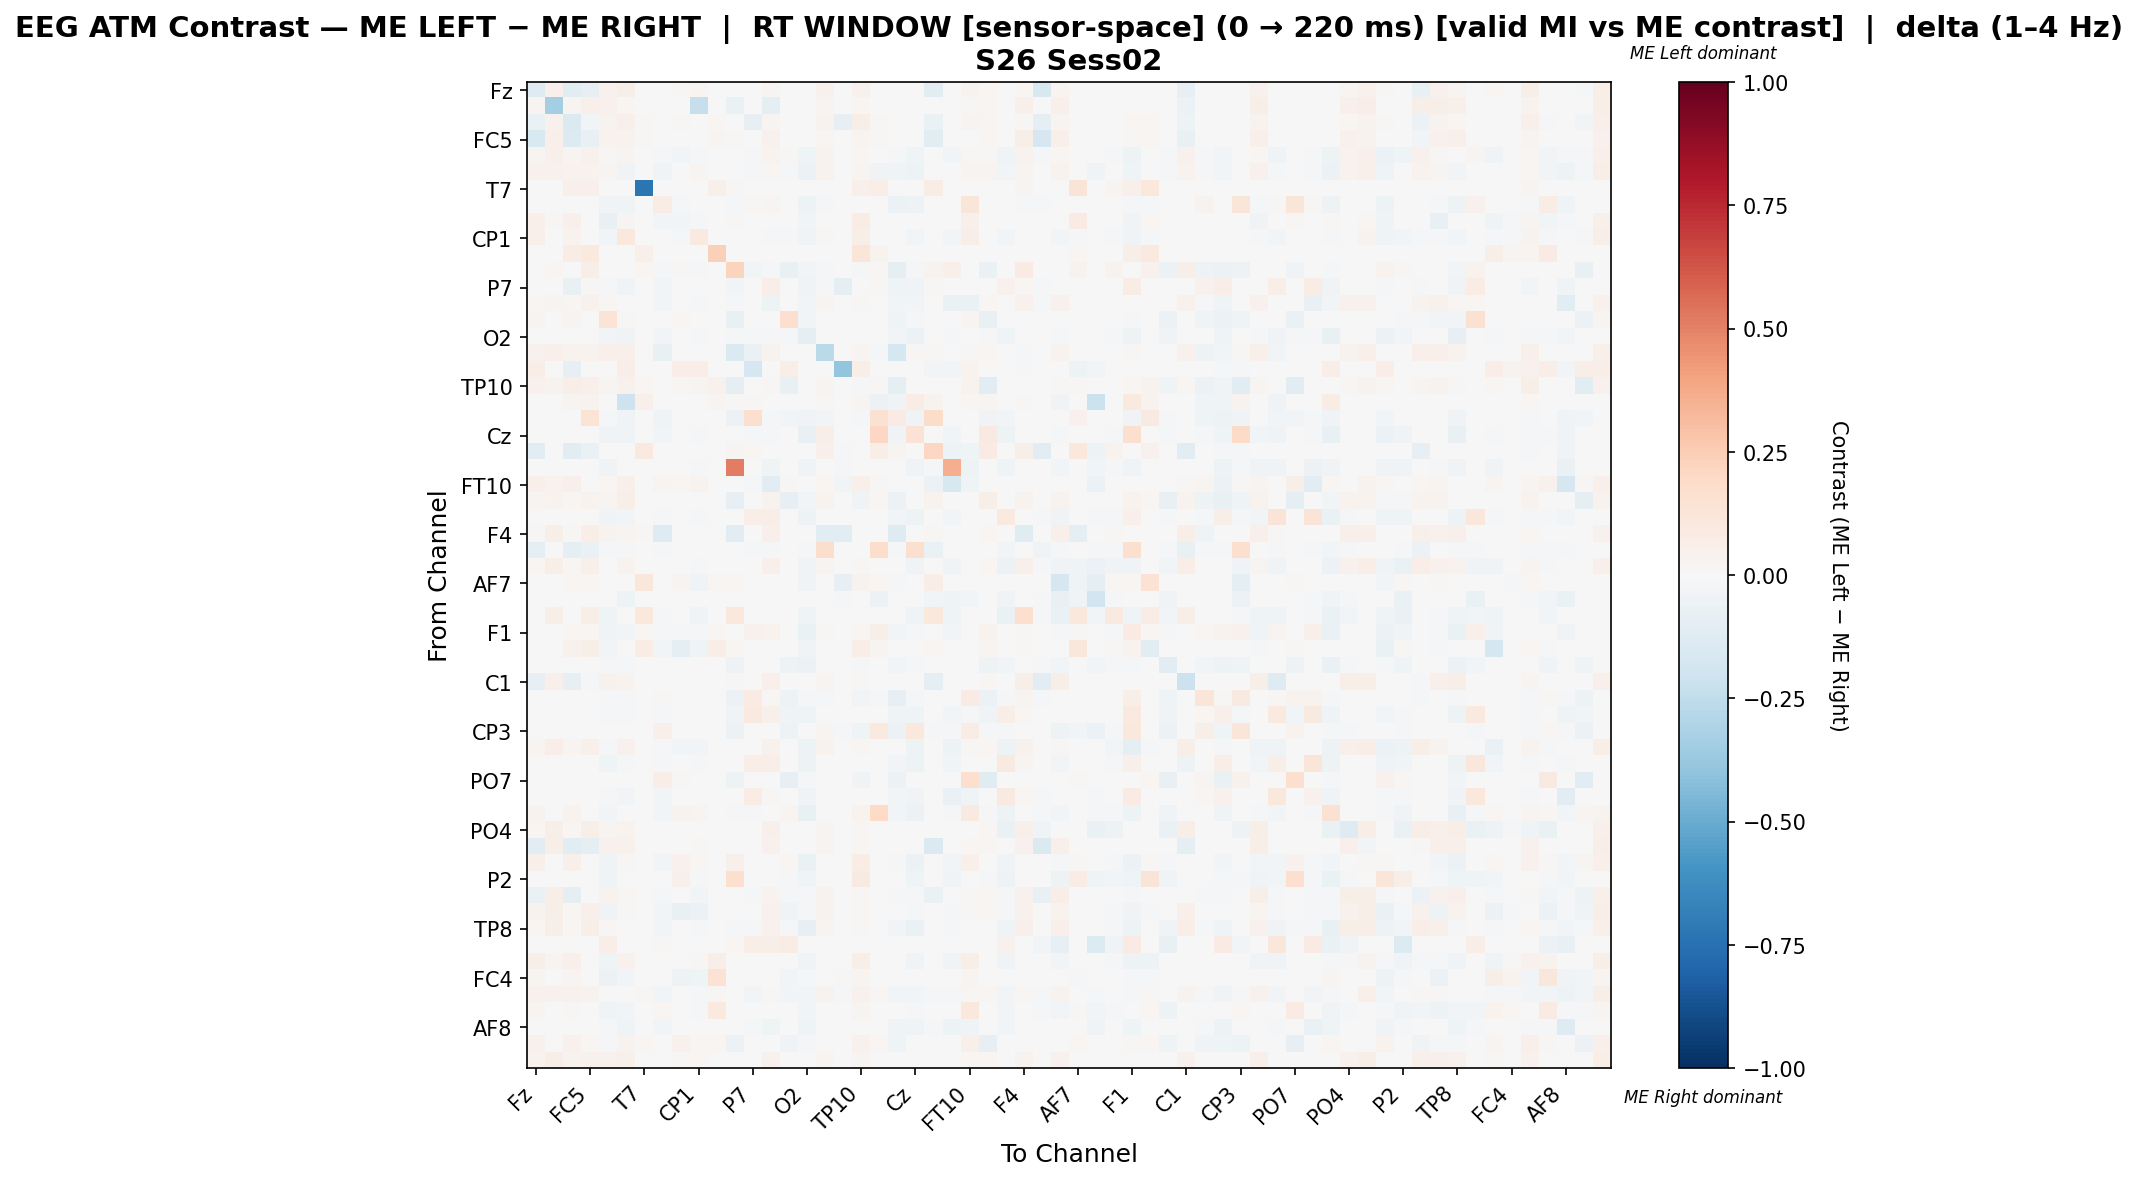

Values plotted in this chart, from the file beside it:
, Fz, F3, FT9, FC5, FC1, C3, T7, TP9, CP5, CP1, Pz, P3, P7, O1, Oz, O2, P4, P8, TP10, CP6, CP2, Cz, C4
Fz, -0.129, 0.0477, -0.1144, -0.08401, 0.041, 0.06025, 0.0, 0.0, 0.01423, 0.02362, 0.0, 0.0, 0.0, 0.03013, 0.006695, 0.0, 0.04017, 0.0008368, 0.04351, 0.0, 0.0, 0.0, -0.1047
F3, 0.03044, -0.3421, 0.02933, 0.05091, 0.04483, 0.01962, 0.0, 0.0, 0.0005534, -0.2327, 0.0, -0.06676, 0.0, -0.09047, 0.0, 0.0, 0.03044, 0.0, 0.01992, 0.0, 0.0, 0.0, 0.0
FT9, -0.06433, 0.0398, -0.1416, -0.0292, 0.03401, 0.04914, 0.0152, 0.0, 0.0123, 0.001251, 0.02098, 0.0, -0.08169, 0.0246, 0.002763, 0.0, 0.03329, -0.08097, 0.05861, 0.01013, 0.0, 0.0, -0.06808
FC5, -0.1501, 0.05212, -0.1352, -0.07728, 0.03666, 0.0315, 0.01203, 0.0, 0.0, 0.0, 0.02348, 0.01145, 0.004009, 0.04124, 0.0, 0.0, 0.02234, 0.0, 0.03036, 0.01203, 0.004009, 0.0, -0.1114
FC1, 0.03088, 0.05322, 0.02957, 0.04336, 0.008127, 0.02614, 0.0, -0.02287, -0.03076, -0.02221, 0.0, -0.003155, -0.008675, 0.03666, 0.01393, -0.04574, 0.03614, 0.0, 0.0184, 0.0, -0.008675, -0.04574, 0.0
C3, 0.04142, 0.04548, 0.03779, 0.03373, 0.02359, -0.03864, 0.0, -0.03268, 0.0004805, 0.02522, 0.0, -0.002451, -0.02124, 0.0208, -0.01138, -0.05882, 0.03254, 0.0, 0.03018, -0.0384, -0.03922, -0.04902, 0.0
T7, 0.0, 0.0, 0.04977, 0.04977, 0.0, 0.0, -0.7285, 0.0, 0.0, 0.0, 0.04977, 0.01357, 0.0, 0.0, 0.0, 0.0, 0.0, 0.0, 0.04977, 0.06787, 0.0, 0.0, 0.0724
TP9, 0.0, 0.0, 0.0, 0.0, -0.03341, -0.04566, 0.0, 0.07226, -0.0167, -0.007795, 0.0, -0.0167, 0.01373, 0.02598, 0.0, -0.05345, -0.0167, 0.0, 0.0, 0.0, -0.06236, -0.05345, 0.0
CP5, 0.04737, 0.007895, 0.04737, 0.0, -0.07273, 0.02555, 0.0, -0.02727, -0.02679, -0.01809, 0.0, 0.01053, 0.0, 0.0, -0.0007656, -0.02545, 0.0, 0.002632, 0.07105, 0.0, 0.0, -0.005455, 0.0
CP1, 0.05308, 0.004532, 0.03723, 0.0, -0.02551, 0.1086, 0.0, -0.007317, -0.01376, 0.0947, 0.0, -0.007317, 0.0, -0.01341, -0.008986, -0.0378, 0.01418, 0.001773, 0.05674, 0.0, 0.0, -0.02439, 0.0
Pz, 0.0, 0.0, 0.07107, 0.1015, 0.0, 0.0, 0.0533, 0.0, 0.0, 0.0, 0.236, 0.0, 0.0, 0.0, 0.0, 0.0, 0.0, 0.0, 0.1193, 0.03553, 0.0, 0.0, 0.0
P3, 0.0, 0.01718, 0.0, 0.06, -0.002439, -0.002439, 0.02, -0.01707, 0.008571, -0.008537, 0.0, 0.2214, -0.02805, -0.008537, -0.07317, -0.02439, -0.01864, 0.0, -0.01986, 0.01429, -0.08659, -0.01098, 0.03429
P7, 0.0, 0.0, -0.07248, 0.0107, -0.01342, -0.03624, 0.0, -0.02376, 0.0, 0.0, 0.0, -0.02819, 0.004702, 0.06721, 0.0, -0.03624, -0.01342, -0.08859, 0.0, 0.01248, -0.04346, -0.03624, 0.008891
O1, 0.02015, 0.02381, 0.01897, 0.04386, 0.02202, 0.002522, 0.0, -0.02417, 0.0, -0.02124, 0.0, -0.01062, 0.001913, -0.05039, 0.0, -0.02832, 0.0249, 0.0, 0.008892, 0.0, -0.02832, -0.02832, 0.0
Oz, 0.03082, 0.0, 0.02609, 0.0, 0.1386, 0.009545, 0.0, 0.0, 0.01782, 0.007181, 0.0, -0.0721, 0.0, 0.0, 0.1669, -0.02364, 0.0, 0.003425, 0.003635, 0.0, -0.04374, -0.01064, 0.0
O2, 0.0, 0.0, 0.0, 0.0, -0.03074, -0.03897, 0.0, -0.02525, -0.007684, -0.01701, 0.0, -0.01207, -0.01427, -0.008233, -0.01207, -0.08891, 0.0, 0.0, 0.0, 0.0, -0.02634, -0.06202, 0.0
P4, 0.04067, 0.04863, 0.0389, 0.03625, 0.04863, 0.04863, 0.0, -0.07368, 0.0, 0.005305, 0.0, -0.1438, -0.06316, 0.0389, 0.0, 0.0, -0.2722, 0.0, 0.02387, -0.0104, -0.1737, 0.01149, 0.01326
P8, 0.0625, 0.0, -0.08189, 0.0, 0.0, 0.0625, 0.0, 0.0, 0.0625, 0.0625, 0.0, 0.0, -0.1684, 0.0, 0.0625, 0.0, 0.0, -0.3966, 0.0625, 0.0, 0.0, 0.0, -0.02674
TP10, 0.04538, 0.03339, 0.06935, 0.04709, 0.02568, 0.04538, 0.01798, 0.0, 0.02226, 0.02654, 0.03938, -0.09478, 0.0, 0.01455, -0.07455, 0.0, 0.02483, 0.0008562, -0.02124, 0.01199, -0.08915, 0.0, 0.0
CP6, 0.0, 0.001692, 0.02538, 0.03723, 0.0, -0.2074, 0.04907, 0.0, 0.0, 0.0, 0.02538, 0.00846, 0.01354, 0.0, 0.0, 0.0, 0.01202, 0.0, 0.02538, -0.05635, -0.03715, 0.07614, 0.03723
CP2, 0.0, 0.0, 0.0, 0.1364, -0.007968, -0.03904, 0.0, -0.04303, 0.0, 0.0, 0.0, -0.05737, 0.1695, -0.01195, -0.02789, -0.03904, -0.0247, 0.0, -0.01992, 0.1495, 0.07903, -0.03904, 0.1818
Cz, 0.0, 0.0, 0.0, 0.0, -0.03648, -0.03974, 0.0, -0.02997, -0.001303, -0.01238, 0.0, -0.007166, -0.01694, -0.009772, -0.007166, -0.07492, 0.05556, 0.0, 0.0, 0.2037, -0.03127, 0.144, 0.0
C4, -0.1069, 0.0, -0.1069, -0.06479, 0.0, 0.0, 0.1009, 0.0, 0.0, 0.0, 0.0, 0.03058, 0.0204, 0.0, 0.0, 0.0, 0.04893, -0.02138, 0.0, 0.06728, 0.02446, 0.0, 0.2058
T8, 0.0, 0.0, 0.0, 0.0, -0.03869, 0.0, 0.0, -0.005952, -0.001984, -0.01885, 0.0, 0.5143, -0.002976, -0.04067, 0.0, -0.03869, 0.0, -0.008929, 0.0, 0.0, 0.0, -0.03869, -0.01984
FT10, 0.0493, 0.03169, 0.0493, 0.003521, 0.0223, 0.0493, 0.0, 0.02347, 0.01995, 0.03638, 0.0, 0.0, -0.009615, -0.1115, 0.00939, 0.0, 0.02113, -0.02767, 0.0493, 0.01056, 0.0, 0.0, -0.05769
FC6, 0.0255, 0.03326, 0.02328, 0.03326, 0.02669, 0.05765, 0.0, 0.0, 0.0, 0.0, 0.0, -0.08229, 0.0, 0.03326, -0.08016, -0.03022, 0.03576, 0.0, -0.0363, 0.01803, -0.05519, 0.005296, 0.03215
FC2, 0.0, 0.0, 0.0, 0.0, -0.03606, -0.02566, 0.0, -0.01604, -0.001387, -0.01318, 0.0, 0.0, 0.0665, 0.06834, 0.0, -0.0527, 0.0, -0.00208, 0.0, 0.0, -0.02566, -0.0527, -0.00208
F4, 0.01331, 0.05655, 0.01198, 0.06321, 0.03526, 0.02927, 0.009315, -0.1316, 0.0, 0.0, 0.0, -0.1116, 0.007319, 0.04724, 0.0, 0.0, -0.1076, -0.1053, 0.0006653, 0.003327, -0.1316, 0.0, 0.01464
F8, -0.09696, 0.0, -0.08683, -0.06946, -0.01737, -0.01302, 0.0, -0.01302, 0.0, 0.0, 0.0, 0.0, -0.01302, -0.01302, 0.0, -0.01302, 0.1765, 0.0, 0.0, 0.1765, -0.01302, 0.1634, -0.06512
Fp2, 0.02256, 0.06105, 0.02123, 0.05441, 0.006124, 0.03849, 0.0, -0.006572, -0.002191, -0.02081, 0.0, 0.0, 0.0, 0.04977, 0.0, -0.03505, 0.02787, 0.0, 0.009954, -0.006572, -0.004381, -0.03505, 0.0
AF7, 0.0, 0.0, 0.01737, 0.02317, 0.0, 0.0, 0.1158, 0.0, 0.02959, -0.03797, 0.01737, 0.02124, 0.005792, 0.0, 0.0, -0.03797, 0.0, -0.08439, 0.03668, 0.02102, -0.01109, 0.0, 0.06757
AF3, 0.0, 0.0, 0.0, 0.0, -0.004138, -0.05379, 0.0, 0.0, 0.0, 0.0, 0.0, 0.0, -0.004138, 0.0, 0.0, 0.0, 0.0, -0.01241, 0.0, -0.06207, -0.005517, 0.0, -0.02759
AFz, 0.0, 0.05833, 0.0, 0.05833, -0.04684, 0.0, 0.1083, -0.01222, -0.004073, -0.0387, 0.0, 0.1083, 0.0, 0.0, 0.0, -0.04073, 0.0, 0.0, 0.0, 0.0, 0.0, -0.04073, 0.1083
F1, 0.0, 0.0, 0.02337, 0.02337, -0.03885, -0.03097, 0.02134, -0.02219, -0.01083, -0.01975, 0.02337, -0.003822, 0.04645, 0.03313, -0.007006, -0.06306, 0.0122, 0.0, 0.02337, 0.05894, -0.03057, -0.01529, 0.0
FT7, 0.0, 0.0, 0.04223, 0.05581, -0.02866, 0.0, 0.07541, -0.02866, -0.1001, -0.04459, 0.06335, 0.02112, 0.007541, 0.0, 0.0, -0.03503, 0.0, 0.0, 0.06335, 0.02866, 0.007541, 0.0, 0.02262
FC3, 0.0, 0.0, 0.0, 0.0, -0.01164, -0.01455, 0.0, 0.0, 0.0, 0.0, 0.0, -0.05141, 0.0, 0.0, -0.05141, -0.05626, 0.0, 0.0, -0.01358, 0.0, -0.02716, -0.0194, 0.0
C1, -0.08252, 0.04705, -0.08376, -0.01794, 0.04275, 0.03717, 0.0, 0.0, 0.0, 0.0, 0.0, 0.01239, 0.0, 0.04709, 0.0, 0.0, 0.02726, 0.0, 0.01053, 0.0, 0.0, 0.0, -0.09434
C5, 0.0, 0.0, 0.0, 0.0, -0.01453, -0.0189, 0.0, 0.008212, 0.0, 0.0, 0.0, -0.05814, 0.08423, 0.01235, -0.05087, -0.0189, -0.01308, 0.0, -0.02616, -0.01017, -0.08285, -0.0189, 0.0
TP7, 0.0, 0.0, 0.0, 0.0, -0.01877, -0.02265, 0.0, -0.009061, 0.0, 0.0, 0.0, -0.03301, 0.09773, 0.04725, -0.03301, -0.0466, -0.002589, -0.003236, -0.007767, -0.004531, -0.04401, -0.03948, -0.003236
CP3, 0.0, 0.0, 0.0, 0.0, -0.004138, 0.0, 0.0, 0.04854, 0.0, 0.0, 0.0, -0.05793, 0.005571, 0.0, -0.05103, 0.0, 0.02913, -0.01241, -0.04, 0.09609, -0.05793, 0.1044, -0.01241
P1, 0.0303, 0.0641, 0.02914, 0.04779, -0.01324, 0.04429, 0.0, -0.01577, -0.02365, -0.02717, 0.0, 0.0, 0.0, 0.04429, 0.0, -0.05256, 0.03205, -0.001314, 0.01923, 0.0, 0.0, -0.05256, 0.0
P5, 0.0, 0.0, 0.0, 0.0, -0.03937, -0.02187, 0.0, -0.01583, -0.00175, -0.01662, 0.0, 0.0, 0.07006, 0.06752, 0.0, -0.05249, -0.0035, 0.0, 0.0, -0.006124, -0.028, -0.05249, 0.0
PO7, 0.0, 0.0, 0.0, 0.0, 0.0, 0.0, 0.0, 0.0625, 0.009375, 0.0, 0.0, -0.05071, 0.0, 0.0, -0.08346, -0.02047, 0.0, 0.0, -0.03319, 0.0, -0.05984, -0.00315, 0.0
PO3, 0.0, 0.0, 0.0, 0.0, -0.01876, -0.02814, 0.0, -0.02354, -0.002345, -0.007034, 0.0, 0.0, 0.07485, 0.01506, 0.0, -0.03517, 0.0, 0.0, 0.0, 0.0, -0.02814, -0.03517, 0.0
POz, 0.03636, 0.0, 0.03636, 0.0, -0.03032, -0.0001215, 0.0, -0.02364, 0.03534, 0.0266, 0.0, -0.01079, -0.01336, -0.007708, 0.02557, -0.07143, 0.0, 0.004545, 0.03636, 0.1955, -0.02467, -0.05807, 0.0
PO4, 0.02003, 0.06152, 0.02003, 0.05722, 0.03, 0.0372, 0.001431, 0.0, 0.0, 0.0, 0.001431, 0.0, 0.0, 0.04936, 0.0, 0.0, 0.02575, 0.0, 0.007868, 0.001431, 0.0, 0.0, 0.0
PO8, -0.1103, 0.06192, -0.1114, -0.09832, 0.044, 0.04563, 0.0, 0.0, 0.003259, 0.01086, 0.0, 0.0, 0.0, 0.04128, 0.0, 0.0, 0.02988, 0.0, 0.02227, 0.0, 0.0, 0.0, -0.1429
P6, 0.05405, 0.0, 0.05216, 0.0, -0.04609, 0.01491, 0.0, -0.02778, 0.03912, 0.02123, 0.0, 0.0509, -0.007576, -0.0006313, 0.01574, -0.06503, 0.0, 0.003861, 0.07336, 0.0, -0.02146, -0.05808, 0.0
P2, 0.0, 0.0, 0.0, 0.0, -0.0451, -0.002602, 0.0, -0.005204, 0.05122, -0.01908, 0.0, 0.158, 0.0, 0.0, -0.01127, -0.04597, 0.0, 0.0, 0.09259, 0.0, 0.0, -0.04597, 0.0
CPz, -0.063, 0.06164, -0.08758, 0.005907, 0.03229, 0.01971, 0.0, -0.01259, 0.0, -0.02938, 0.0, 0.0, -0.01259, 0.03289, -0.01079, -0.01259, 0.03172, 0.0, 0.01556, 0.0, -0.01259, -0.01259, -0.06295
CP4, 0.03133, 0.06024, 0.01986, 0.04819, -0.03326, 0.01501, 0.0, -0.03077, -0.07492, -0.05773, 0.0, 0.0, 0.0, 0.04578, -0.03248, -0.01538, 0.03313, 0.0, 0.02289, 0.0, 0.0, -0.01538, 0.0
TP8, 0.02171, 0.06106, 0.02035, 0.05563, 0.01253, -0.002031, 0.0, -0.02593, -0.001127, -0.01071, 0.0, -0.01409, -0.01466, 0.04107, -0.01409, -0.08399, 0.02714, 0.0, 0.00882, 0.0, -0.02706, -0.0637, 0.0
C6, 0.0, 0.0, 0.0, 0.0, 0.06447, 0.0, 0.0, 0.01161, 0.0, 0.0, 0.0, 0.0199, 0.06633, 0.0597, 0.07131, 0.0, 0.0, 0.0, 0.0, 0.0, 0.0, 0.0, 0.0
C2, 0.06234, 0.02494, 0.05406, 0.0, -0.03921, 0.04577, 0.0, -0.005525, -0.0008841, 0.01538, 0.05486, 0.0, 0.0, 0.0, 0.002455, -0.03131, 0.002494, 0.002494, 0.06234, 0.0, 0.0, -0.03131, 0.0
FC4, 0.02667, 0.0, 0.02667, 0.0, -0.06145, -0.0292, 0.0, -0.005587, -0.05155, -0.04596, 0.1467, 0.0, 0.0, 0.0, -0.0292, -0.01676, 0.0, 0.01333, 0.02667, 0.0, 0.0, 0.0, 0.0
FT8, 0.0468, 0.04548, 0.04557, 0.03757, 0.002652, 0.002164, 0.00791, -0.02504, -0.006008, -0.01243, 0.00791, 0.0, -0.02973, 0.008167, -0.02446, -0.02504, 0.03626, -0.01186, 0.04219, 0.00791, -0.02504, -0.02504, -0.01252
F6, 0.02576, 0.0, 0.008384, 0.0, -0.04278, -0.02504, 0.0, 0.01648, -0.007659, -0.01301, 0.09485, 0.0, 0.0, 0.0, -0.003721, -0.02807, 0.0, 0.00271, 0.0271, 0.0, 0.0, -0.01337, 0.0
AF8, 0.0, 0.0, 0.0, 0.0, -0.01261, -0.04599, 0.0, -0.02967, -0.005193, -0.005193, 0.0, 0.0, -0.02151, -0.04451, -0.005193, -0.0408, 0.0, -0.006677, 0.0, 0.0, -0.03561, -0.0408, -0.01113
AF4, 0.04054, 0.0, 0.04642, 0.0198, -0.01499, 0.03518, 0.0198, 0.0, 0.04268, 0.02126, 0.0198, -0.06103, 0.0, 0.0, -0.03641, -0.01285, 0.0, 0.00495, 0.04107, 0.0198, -0.04069, -0.001071, 0.0
FCz, 0.03834, 0.05508, 0.03726, 0.04212, 0.04374, 0.0513, 0.0, 0.0, 0.009179, 0.01674, 0.0, 0.0, 0.0, 0.04104, 0.00432, 0.0, 0.0297, 0.00054, 0.02808, 0.0, 0.0, 0.0, 0.0
